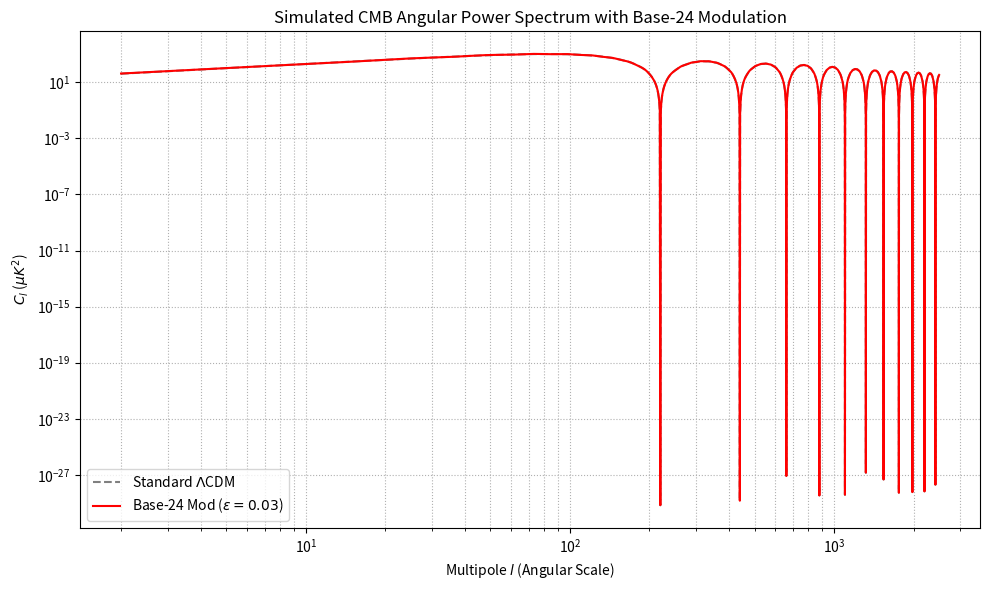

Python code for this plot:
import numpy as np
import matplotlib.pyplot as plt

# Approximate acoustic peaks
def cl_standard(l):
    # Simplified function approximating peaks and falloff
    # This serves as the C_l^{\Lambda CDM} baseline
    return 1e5 * (1/l) * np.sin(np.pi * l / 220)**2 * (1 + 0.3 * np.exp(-(l-800)**2 / 1e5))

l = np.arange(2, 2500)
Cl = cl_standard(l)
epsilon = 0.03 # Example value constrained by observational data (<0.05)

# Applying the Base-24 modulation
# This models a periodic oscillation in the power spectrum Cl
Cl_mod = Cl * (1 + epsilon * np.cos(2 * np.pi * l / 24))

# Quantitative check for future missions
sensitivity_threshold = 0.005 # 0.5% sensitivity for CMB-S4
# Calculate the maximum relative difference (percentage difference)
max_relative_diff = np.max(np.abs(Cl_mod - Cl) / Cl)

if max_relative_diff > sensitivity_threshold:
    print(f"Modulation peak amplitude ({epsilon:.3f}) is detectable by CMB-S4.")

# Plotting the CMB Angular Power Spectrum
plt.figure(figsize=(10, 6))
plt.plot(l, Cl, label=r'Standard $\Lambda$CDM', linestyle='--', color='gray')
plt.plot(l, Cl_mod, label=r'Base-24 Mod ($\epsilon=0.03$)', color='red')
plt.xscale('log')
plt.yscale('log')
plt.xlabel('Multipole $l$ (Angular Scale)')
# FIX: Correctly enclose the LaTeX y-label string in quotes
plt.ylabel(r'$C_l$ ($\mu K^2$)') 
plt.legend()
plt.title(r'Simulated CMB Angular Power Spectrum with Base-24 Modulation')
plt.grid(True, which="both", ls=":")
plt.tight_layout()
plt.show()
